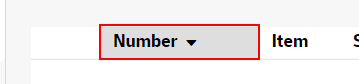
Task: Download request it files.
Workflow: InitAllApplications

Step 1: find the push button 'Number Sort in ascending order' in window '*ServiceNow *' (chrome.exe)

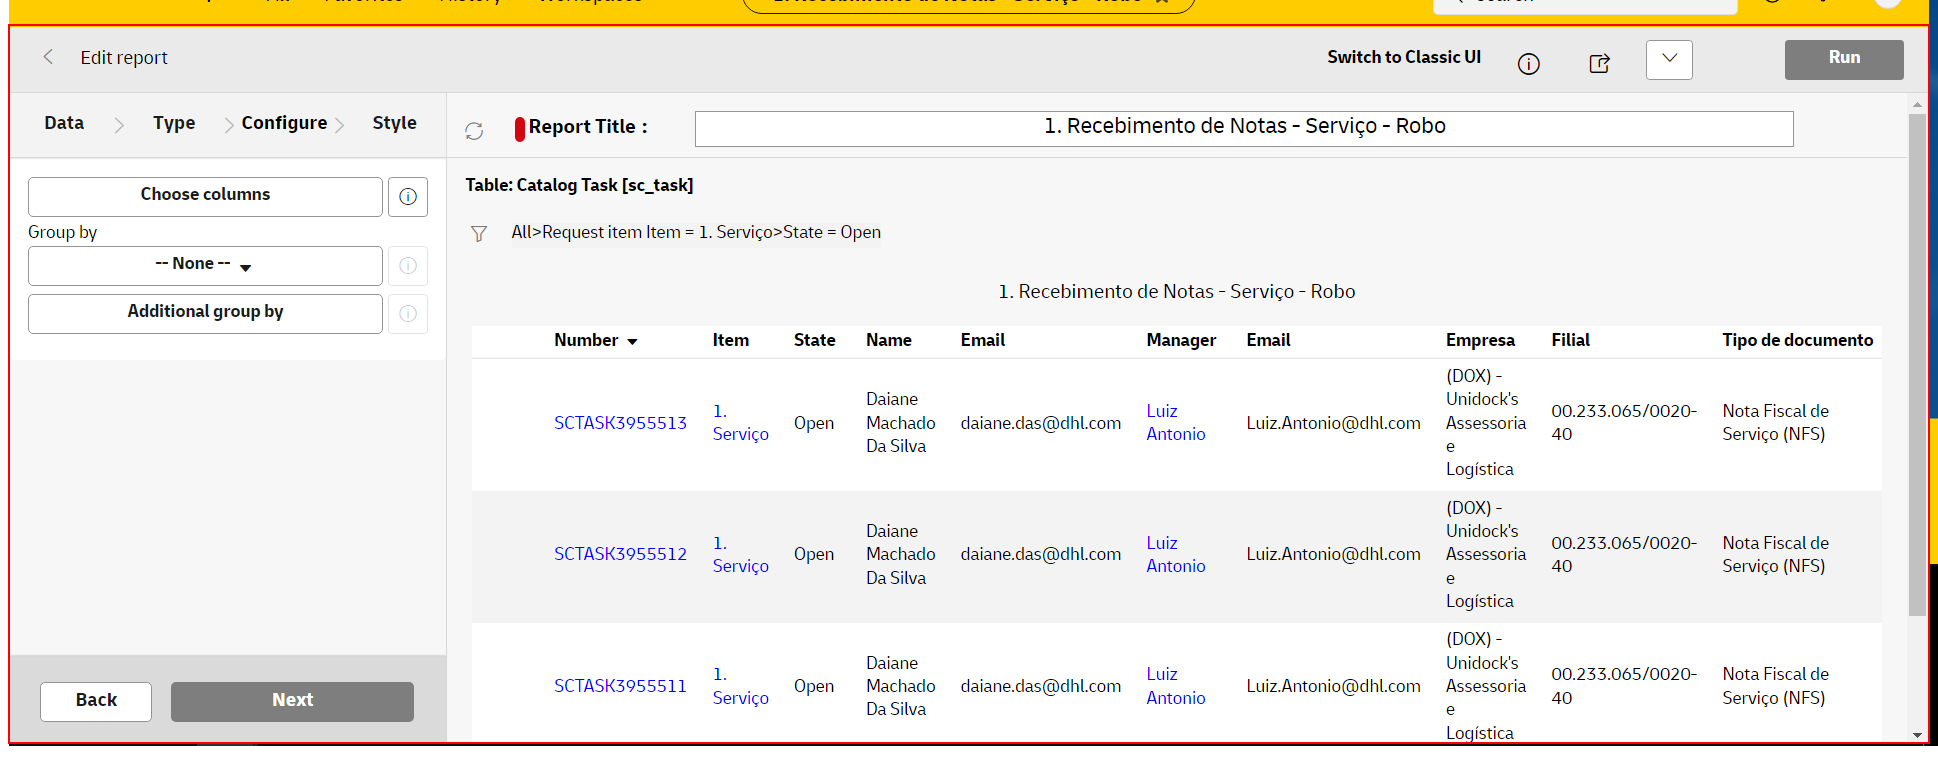
Step 2 [else]: Close Application 'IFRAME  gsft_main' on the frame 'gsft_main' in window '*ServiceNow' (chrome.exe)

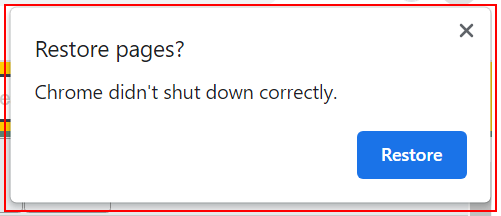
Step 3: find the element in window 'Restore pages?' (chrome.exe)

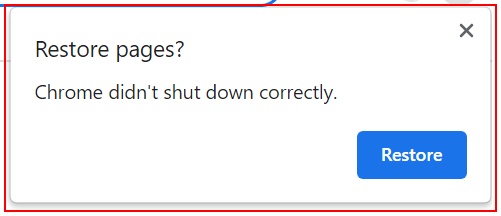
Step 4 [then]: type a value into the element in window 'Restore pages?' (chrome.exe)

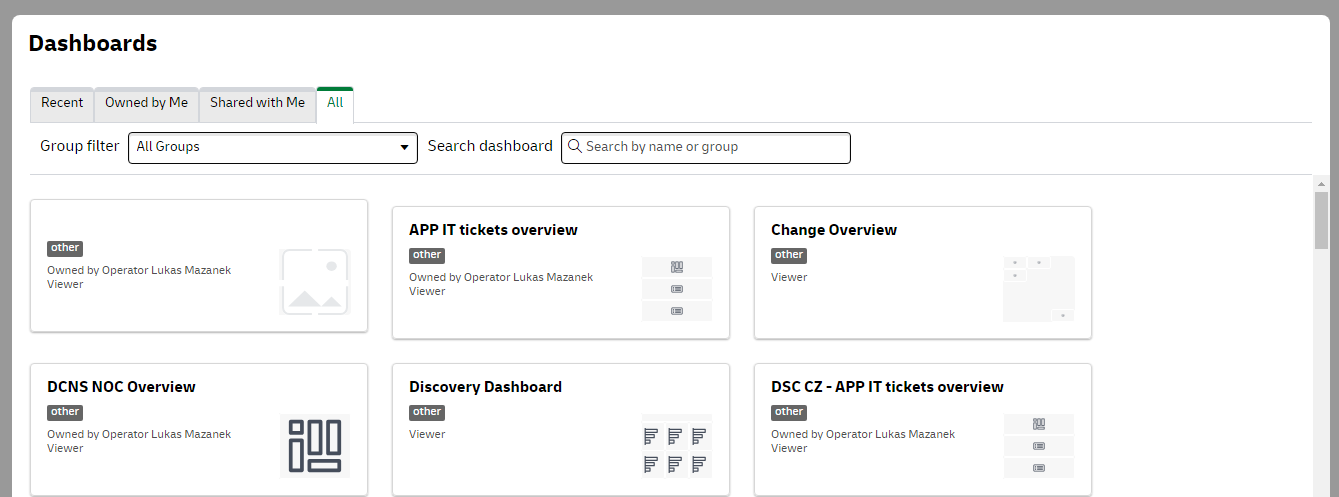
Step 5: find the frame 'gsft_main' in window 'Dashboards Overview | ServiceNow' (chrome.exe)

Step 6: find the element in window 'ServiceNow' (chrome.exe) (no picture)

Step 7 [then]: click on the icon in window 'ServiceNow' (chrome.exe) (no picture)

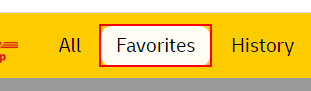
Step 8: find the push button 'Favorites' in window '*ServiceNow*' (chrome.exe)

Step 9 [else]: find the element in window 'ServiceNow' (chrome.exe) (no picture)

Step 10 [then]: click on the icon in window 'ServiceNow' (chrome.exe) (no picture)

Step 11 [else]: find the element in window 'ServiceNow' (chrome.exe) (no picture)

Step 12 [then]: click on the icon in window 'ServiceNow' (chrome.exe) (no picture)

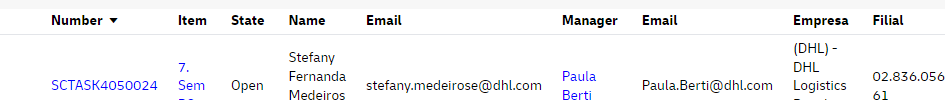
Step 13 [else]: find the grouping (chrome.exe)

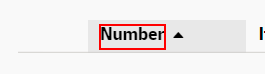
Step 14 [else]: find the push button 'Number Sort in descending order' in window '*ServiceNow*' (chrome.exe)